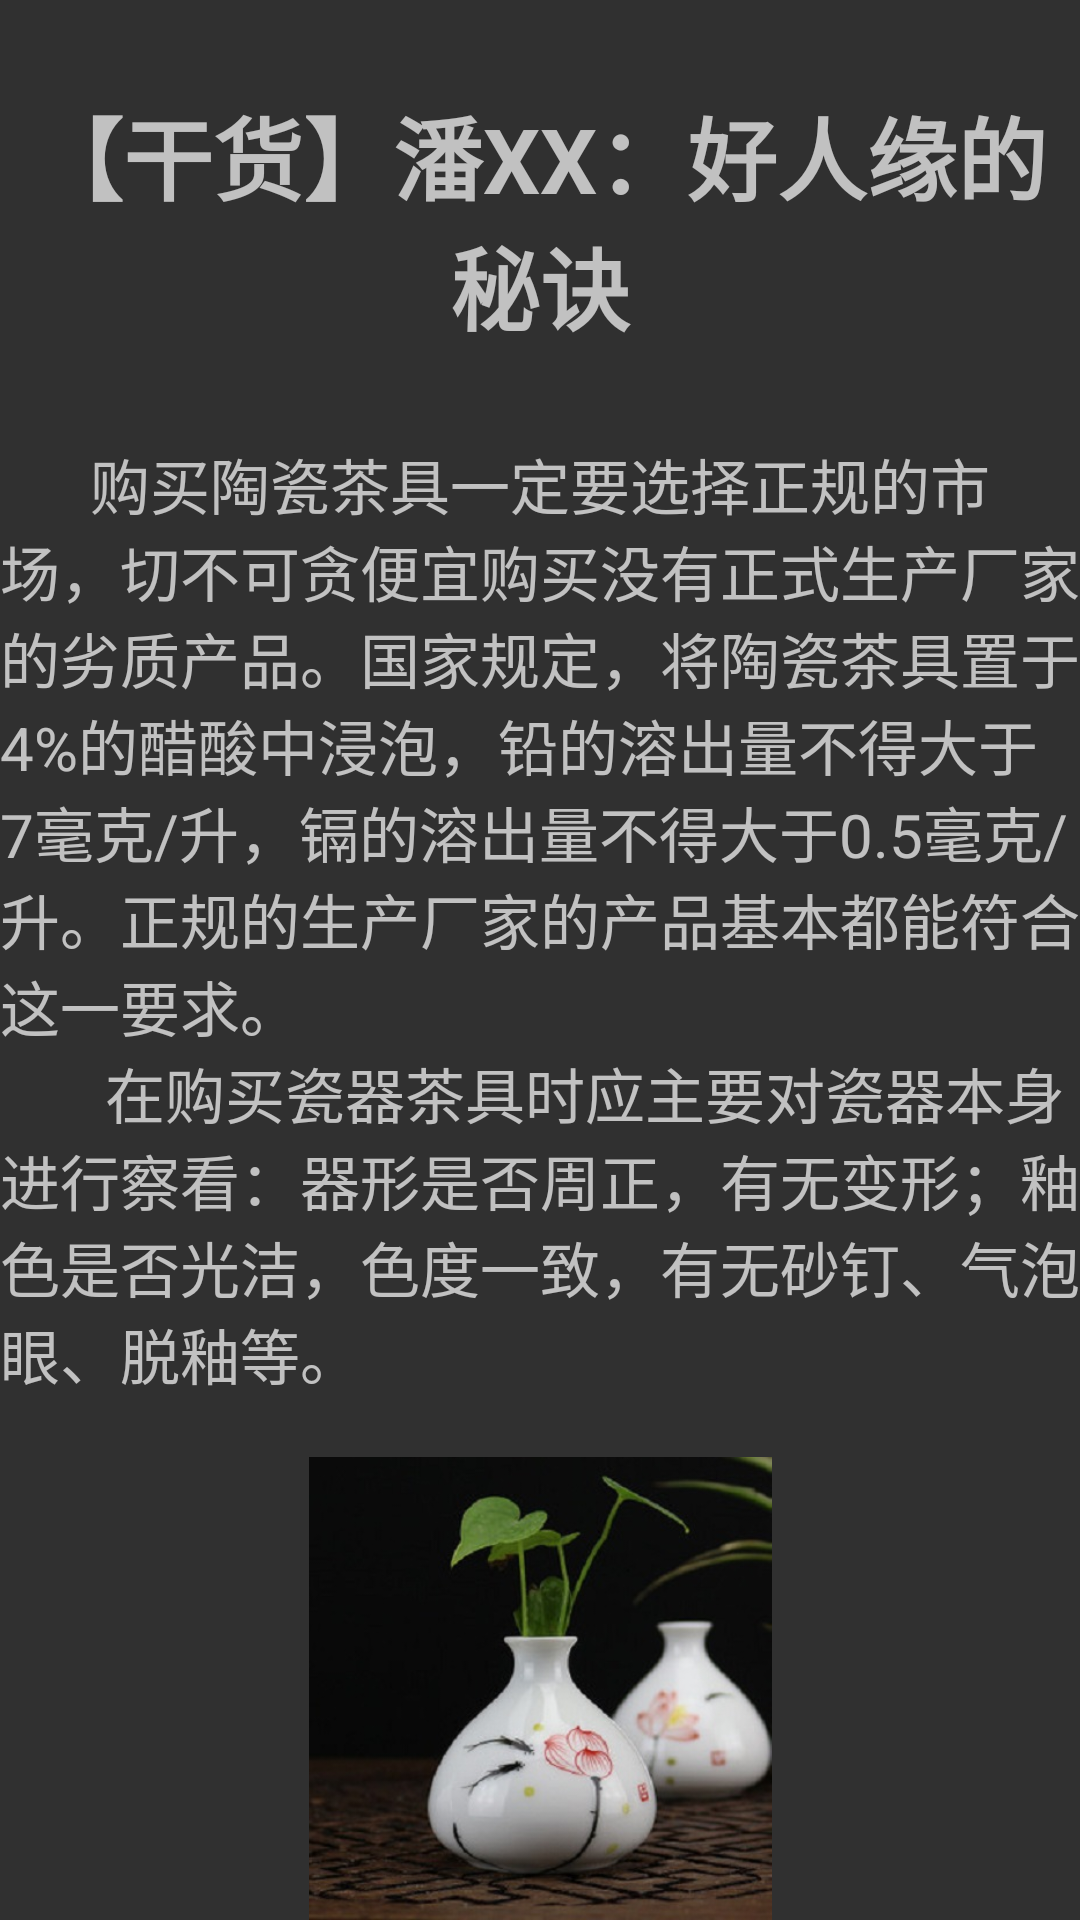

This screen was rendered from an Android layout file. Write that file and the resources it references.
<!-- AndroidManifest.xml: application theme Theme.AppCompat -->
<!-- res/layout/guangchangwenzhang.xml -->
<?xml version="1.0" encoding="utf-8"?>
<LinearLayout xmlns:android="http://schemas.android.com/apk/res/android"
    android:orientation="vertical" android:layout_width="match_parent"
    android:layout_height="match_parent">
    <TextView
        android:layout_width="wrap_content"
        android:layout_height="wrap_content"
        android:text="【干货】潘XX：好人缘的秘诀"
        android:textStyle="bold"
        android:textSize="30dp"
        android:gravity="center"
        android:layout_marginTop="30dp"
        android:layout_marginBottom="30dp"/>
    <TextView
        android:layout_width="match_parent"
        android:layout_height="wrap_content"
        android:textSize="20dp"
        android:text="      购买陶瓷茶具一定要选择正规的市场，切不可贪便宜购买没有正式生产厂家的劣质产品。国家规定，将陶瓷茶具置于4%的醋酸中浸泡，铅的溶出量不得大于7毫克/升，镉的溶出量不得大于0.5毫克/升。正规的生产厂家的产品基本都能符合这一要求。
    "/>
    <TextView
        android:layout_width="match_parent"
        android:layout_height="wrap_content"
        android:text="       在购买瓷器茶具时应主要对瓷器本身进行察看：器形是否周正，有无变形；釉色是否光洁，色度一致，有无砂钉、气泡眼、脱釉等。"
        android:textSize="20dp"
        android:layout_marginBottom="20dp"/>
    <ImageView
        android:layout_width="match_parent"
        android:layout_height="wrap_content"
        android:src="@drawable/tu143"/>
</LinearLayout>
<!-- resources referenced by this layout -->
<resources>
  <!-- drawable tu143: jpeg bitmap (drawable-v24, 34885 bytes) -->
</resources>
